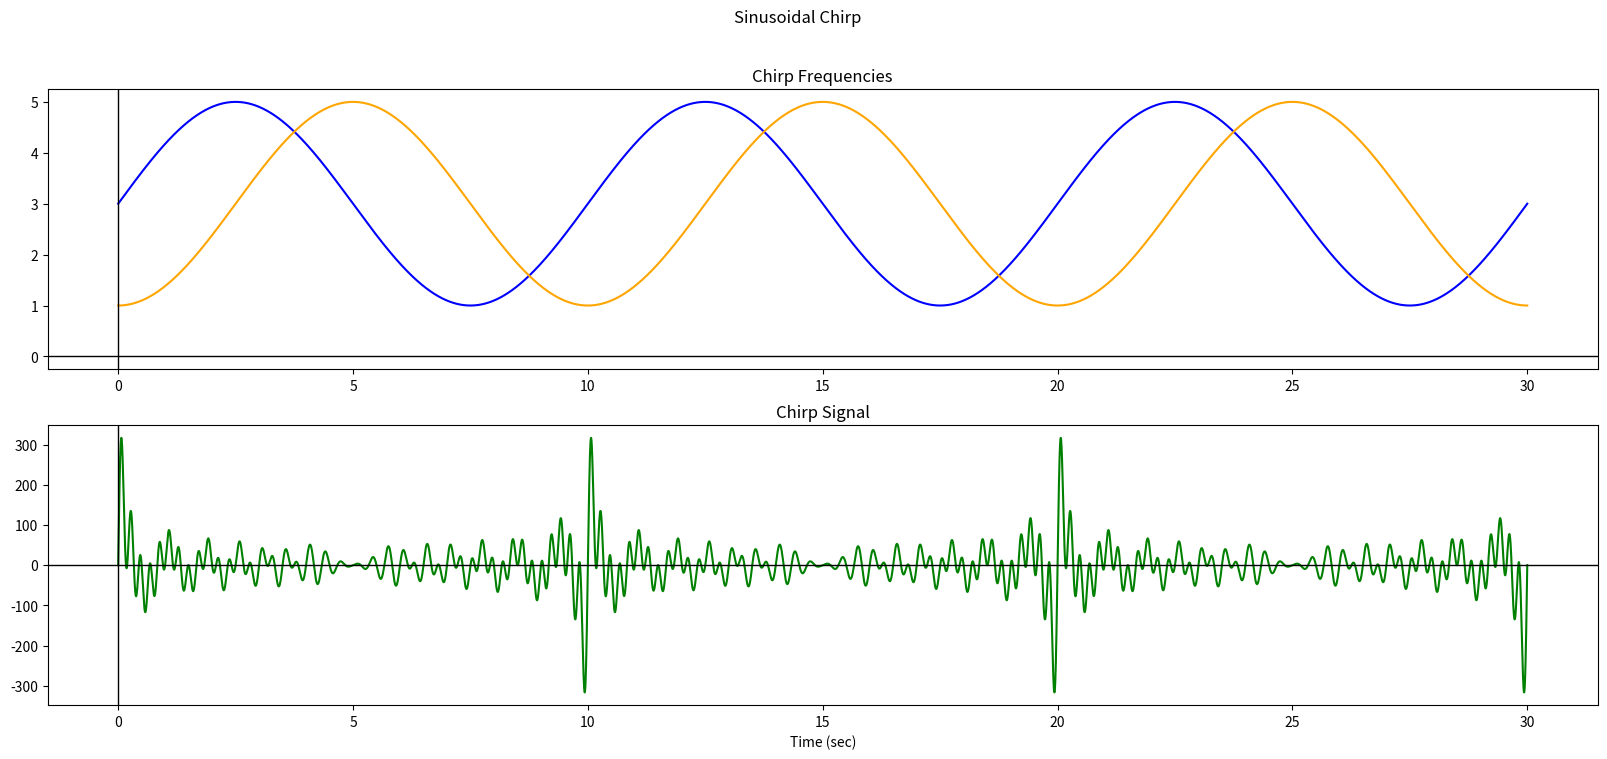

Generate this figure with matplotlib:
import matplotlib.pyplot as plt
import math as math
import numpy as np

class sinusoidal_ChirpAnalysis:
    def __init__(self, f_start, f_end, f_m, f_phase, t_final, t_delta):
        # Initialize the data
        self.a_param = (f_end + f_start) * 0.5
        self.b_param = (f_end - f_start) * 0.5
        self.omega_m = 2.0 * math.pi * f_m # frequency of the sine function
        self.f_phase = f_phase # phase of the sine function
        self.t_final = t_final
        self.t_delta = t_delta
        
        self.t_data = np.arange(0.0, t_final + t_delta, t_delta)

    def sinusoidal_chirp_freq(self):
        # Chirp frequencies    

        chirp_freq = np.zeros_like(self.t_data)
        for i, t in enumerate(self.t_data):
                chirp_freq[i] = self.a_param + (self.b_param * (math.sin((self.omega_m * t) - self.f_phase)))

        return chirp_freq

    def sinusoidal_chirp_signal(self):
        # Calculate the frequency sweep as a sinusoidal function

        chirp_phi = np.zeros_like(self.t_data)
        for i, t in enumerate(self.t_data):
                chirp_phi[i] = (self.a_param * t) + (self.b_param * (math.cos(self.f_phase) - math.cos(self.omega_m * t - self.f_phase)) * (1.0/self.omega_m))

        sinu_chirp = np.sin(2 * np.pi * chirp_phi)
        return sinu_chirp

# Plot the chirp frequencies
f_start = 1.0
f_end = 5.0
t_delta = 0.001
t_final = 30
f_m = 0.1
f_phase = math.pi*0.5

sinu_chirp = sinusoidal_ChirpAnalysis(f_start, f_end,f_m, math.pi*0.0, t_final, t_delta)
sinu_chirp1 = sinusoidal_ChirpAnalysis(f_start, f_end,f_m, math.pi*0.5, t_final, t_delta)

chirp_result = np.zeros_like(np.arange(0.0, t_final + t_delta, t_delta))

phase_data = np.arange(-2.0, 2.0, 0.01)

for i, p_d in enumerate(phase_data):
    chirp_result = chirp_result + sinusoidal_ChirpAnalysis(f_start, f_end,f_m, math.pi*p_d, t_final, t_delta).sinusoidal_chirp_signal()


# Create a figure and 2 subplots
fig, axes = plt.subplots(nrows=2, ncols=1, figsize=(20, 8))

# Plot data on each subplot
axes[0].plot(sinu_chirp.t_data, sinu_chirp.sinusoidal_chirp_freq(), color='blue')
axes[0].plot(sinu_chirp.t_data, sinu_chirp1.sinusoidal_chirp_freq(), color='orange')
axes[0].axhline(y=0.0, color='black', linestyle='-', linewidth=1)
axes[0].axvline(x=0.0, color='black', linestyle='-', linewidth=1)
axes[0].set_title('Chirp Frequencies')

# axes[1].plot(sinu_chirp.t_data, sinu_chirp.sinusoidal_chirp_signal() + sinu_chirp1.sinusoidal_chirp_signal(), color='green')
axes[1].plot(sinu_chirp.t_data, chirp_result, color='green')
# axes[1].plot(sinu_chirp.t_data, sinu_chirp1.sinusoidal_chirp_signal(), color='red')
axes[1].axhline(y=0.0, color='black', linestyle='-', linewidth=1)
axes[1].axvline(x=0.0, color='black', linestyle='-', linewidth=1)
axes[1].set_title('Chirp Signal')

axes[-1].set_xlabel('Time (sec)')

# Set the main title for the figure
fig.suptitle('Sinusoidal Chirp')

# Display the plot
plt.show()